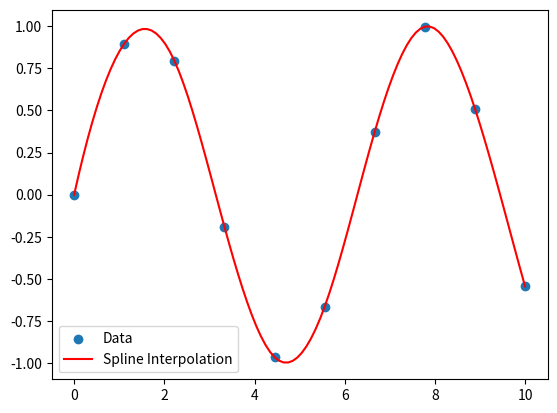

Write Python code to recreate this figure.
import numpy as np
import scipy.interpolate as spi
import matplotlib.pyplot as plt

# Generate some data points
x_data = np.linspace(0, 10, 10)
y_data = np.sin(x_data)

# Create a spline interpolation
spline = spi.InterpolatedUnivariateSpline(x_data, y_data)

# Generate new x values and interpolate the y values
x_new = np.linspace(0, 10, 100)
y_new = spline(x_new)

# Plot the data points and the interpolated curve
plt.scatter(x_data, y_data, label='Data')
plt.plot(x_new, y_new, label='Spline Interpolation', color='red')
plt.legend()
plt.show()
